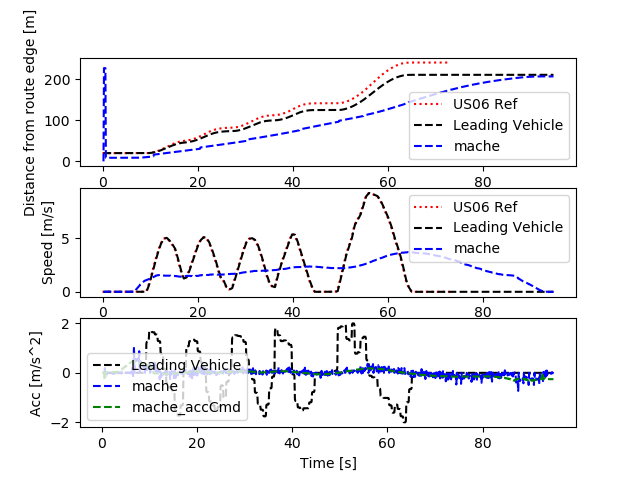

Data behind this chart, as committed beside it:
Realtime [sec], Sim Time [sec], Sim Time from MPC [sec], MPC runtime, v0_dist [m], v0_lane [-], v0_spd [m/s], v0_acc [m/s2], v1_dist [m], v1_lane [-], v1_spd [m/s], v1_acc [m/s2], v1_accCmd [m/s2]
0.0, 0.0, 0.0, 0.0, 0.0, 0.0, 0.0, 0.0, 0.0, 0.0, 0.0, 0.0, 0.0
0.0, 0.0, 0.0, 0.0, 0.0, 0.0, 0.0, 0.0, 0.0, 0.0, 0.0, 0.0, 0.0
0.0, 0.0, 0.0, 0.0, 0.0, 0.0, 0.0, 0.0, 0.0, 0.0, 0.0, 0.0, 0.0
0.0, 0.2, 0.0, 0.007338, 20.0, 0.0, 0.0, 0.0, 0.0, 0.0, 0.0, 0.0, 0.0
0.117, 0.3, 0.0, 0.01754, 20.0, 0.0, 0.0, 0.0, 226.6, 0.0, 0.0, 0.0, 0.0
0.1357, 0.4, 0.0, 0.01284, 20.0, 0.0, 0.0, 0.0, 226.6, 0.0, 0.0, 0.0, 0.0
0.2197, 0.5, 0.0, 0.01333, 20.0, 0.0, 0.0, 0.0, 226.6, 0.0, 0.0, 0.0, 0.0
0.3203, 0.6, 0.4, 0.01255, 20.0, 0.0, 0.0, 0.0, 226.6, 0.0, 0.0, 0.0, -0.269
0.4196, 0.7, 0.6, 0.008711, 20.0, 0.0, 0.0, 0.0, 8.659, 0.0, 0.019, 0.19, -0.2645
0.5146, 0.8, 0.6, 0.008873, 20.0, 0.0, 0.0, 0.0, 8.659, 0.0, 0.01451, -0.04488, -0.267
0.6155, 0.9, 0.8, 0.009567, 20.0, 0.0, 0.0, 0.0, 8.66, 0.0, 0.01698, 0.02468, 0.03231
0.7154, 1.0, 0.8, 0.008073, 20.0, 0.0, 0.0, 0.0, 8.66, 0.0, 0.02085, 0.03877, 0.03087
0.815, 1.1, 1.0, 0.008709, 20.0, 0.0, 0.0, 0.0, 8.66, 0.0, 0.01983, -0.01027, 0.03307
0.9158, 1.2, 1.1, 0.008279, 20.0, 0.0, 0.0, 0.0, 8.661, 0.0, 0.0144, -0.05424, 0.03193
1.115, 1.3, 1.1, 0.006293, 20.0, 0.0, 0.0, 0.0, 8.662, 0.0, 0.01764, 0.03237, 0.03193
1.124, 1.4, 1.1, 0.00859, 20.0, 0.0, 0.0, 0.0, 8.662, 0.0, 0.01764, 0.0, 0.03043
1.216, 1.5, 1.4, 0.01043, 20.0, 0.0, 0.0, 0.0, 8.663, 0.0, 0.0174, -0.00242, 0.03365
1.317, 1.6, 1.4, 0.01415, 20.0, 0.0, 0.0, 0.0, 8.663, 0.0, 0.01523, -0.02171, 0.03479
1.421, 1.7, 1.6, 0.01026, 20.0, 0.0, 0.0, 0.0, 8.664, 0.0, 0.01435, -0.008751, 0.03152
1.515, 1.8, 1.6, 0.01001, 20.0, 0.0, 0.0, 0.0, 8.665, 0.0, 0.01605, 0.01701, 0.03118
1.617, 1.9, 1.8, 0.0118, 20.0, 0.0, 0.0, 0.0, 8.666, 0.0, 0.01625, 0.001979, 0.0345
1.718, 2.0, 1.8, 0.01026, 20.0, 0.0, 0.0, 0.0, 8.666, 0.0, 0.01434, -0.01909, 0.0331
1.817, 2.1, 2.0, 0.01155, 20.0, 0.0, 0.0, 0.0, 8.667, 0.0, 0.01377, -0.005685, 0.03136
1.92, 2.2, 2.0, 0.009336, 20.0, 0.0, 0.0, 0.0, 8.666, 0.0, 0.01409, 0.003176, 0.03285
2.016, 2.3, 2.2, 0.008256, 20.0, 0.0, 0.0, 0.0, 8.664, 0.0, 0.01296, -0.01134, 0.03392
2.215, 2.4, 2.2, 0.007159, 20.0, 0.0, 0.0, 0.0, 8.661, 0.0, 0.008904, -0.04051, 0.03392
2.226, 2.5, 2.4, 0.01027, 20.0, 0.0, 0.0, 0.0, 8.661, 0.0, 0.008904, 0.0, 0.03313
2.318, 2.6, 2.4, 0.009976, 20.0, 0.0, 0.0, 0.0, 8.659, 0.0, 0.009449, 0.00545, 0.03409
2.417, 2.7, 2.6, 0.009213, 20.0, 0.0, 0.0, 0.0, 8.657, 0.0, 0.005974, -0.03475, 0.03441
2.516, 2.8, 2.6, 0.01048, 20.0, 0.0, 0.0, 0.0, 8.656, 0.0, 0.003311, -0.02662, 0.03443
2.619, 2.9, 2.8, 0.01083, 20.0, 0.0, 0.0, 0.0, 8.654, 0.0, 0.00218, -0.01131, 0.03541
2.718, 3.0, 2.8, 0.009687, 20.0, 0.0, 0.0, 0.0, 8.652, 0.0, 0.00257, 0.003892, 0.03574
2.817, 3.1, 3.0, 0.009786, 20.0, 0.0, 0.0, 0.0, 8.651, 0.0, 0.002303, -0.002667, 0.03643
2.917, 3.2, 3.0, 0.0105, 20.0, 0.0, 0.0, 0.0, 8.651, 0.0, 0.001593, -0.007099, 0.03519
3.018, 3.3, 3.2, 0.009422, 20.0, 0.0, 0.0, 0.0, 8.652, 0.0, 0.003047, 0.01454, 0.03878
3.116, 3.4, 3.3, 0.005954, 20.0, 0.0, 0.0, 0.0, 8.653, 0.0, 0.00363, 0.005831, 0.04725
3.311, 3.5, 3.3, 0.003679, 20.0, 0.0, 0.0, 0.0, 8.654, 0.0, 0.002347, -0.01283, 0.04725
3.316, 3.6, 3.3, 0.0118, 20.0, 0.0, 0.0, 0.0, 8.654, 0.0, 0.002347, 0.0, 0.04861
3.418, 3.7, 3.6, 0.009987, 20.0, 0.0, 0.0, 0.0, 8.656, 0.0, 0.00358, 0.01233, 0.08034
3.516, 3.8, 3.6, 0.009691, 20.0, 0.0, 0.0, 0.0, 8.657, 0.0, 0.001923, -0.01657, 0.07822
3.616, 3.9, 3.8, 0.009363, 20.0, 0.0, 0.0, 0.0, 8.657, 0.0, 0.001085, -0.008381, 0.09956
3.717, 4.0, 3.8, 0.006462, 20.0, 0.0, 0.0, 0.0, 8.658, 0.0, 0.00231, 0.01225, 0.1013
3.81, 4.1, 4.0, 0.0096, 20.0, 0.0, 0.0, 0.0, 8.659, 0.0, 0.003468, 0.01158, 0.1305
3.916, 4.2, 4.0, 0.01063, 20.0, 0.0, 0.0, 0.0, 8.66, 0.0, 0.0006776, -0.0279, 0.1298
4.017, 4.3, 4.2, 0.008529, 20.0, 0.0, 0.0, 0.0, 8.66, 0.0, 0.0005444, -0.001333, 0.1592
4.114, 4.4, 4.2, 0.008873, 20.0, 0.0, 0.0, 0.0, 8.661, 0.0, 0.002498, 0.01953, 0.1591
4.216, 4.5, 4.4, 0.01042, 20.0, 0.0, 0.0, 0.0, 8.661, 0.0, 0.002497, -5.6158751249313354e-06, 0.1885
4.418, 4.6, 4.4, 0.006366, 20.0, 0.0, 0.0, 0.0, 8.662, 0.0, 0.001838, -0.006596, 0.1885
4.427, 4.7, 4.6, 0.00872, 20.0, 0.0, 0.0, 0.0, 8.662, 0.0, 0.001838, 0.0, 0.2193
4.514, 4.8, 4.6, 0.008362, 20.0, 0.0, 0.0, 0.0, 8.663, 0.0, 0.001906, 0.0006868, 0.2196
4.615, 4.9, 4.8, 0.008158, 20.0, 0.0, 0.0, 0.0, 8.663, 0.0, 0.001431, -0.004749, 0.2488
4.716, 5.0, 4.8, 0.01066, 20.0, 0.0, 0.0, 0.0, 8.664, 0.0, 0.002104, 0.00673, 0.2475
4.816, 5.1, 5.0, 0.01065, 20.0, 0.0, 0.0, 0.0, 8.664, 0.0, 0.0009483, -0.01156, 0.2787
4.916, 5.2, 5.0, 0.008179, 20.0, 0.0, 0.0, 0.0, 8.665, 0.0, 0.001633, 0.006846, 0.2791
5.014, 5.3, 5.2, 0.009548, 20.0, 0.0, 0.0, 0.0, 8.665, 0.0, 0.002794, 0.01162, 0.3078
5.116, 5.4, 5.2, 0.008198, 20.0, 0.0, 0.0, 0.0, 8.665, 0.0, 0.002123, -0.006719, 0.3086
5.214, 5.5, 5.4, 0.009649, 20.0, 0.0, 0.0, 0.0, 8.665, 0.0, 0.001864, -0.002584, 0.3388
5.316, 5.6, 5.5, 0.008914, 20.0, 0.0, 0.0, 0.0, 8.665, 0.0, 0.001525, -0.003395, 0.3521
5.513, 5.7, 5.5, 0.006551, 20.0, 0.0, 0.0, 0.0, 8.665, 0.0, 0.001895, 0.003707, 0.3521
5.521, 5.8, 5.5, 0.005654, 20.0, 0.0, 0.0, 0.0, 8.665, 0.0, 0.001895, 0.0, 0.3517
... 891 more rows
